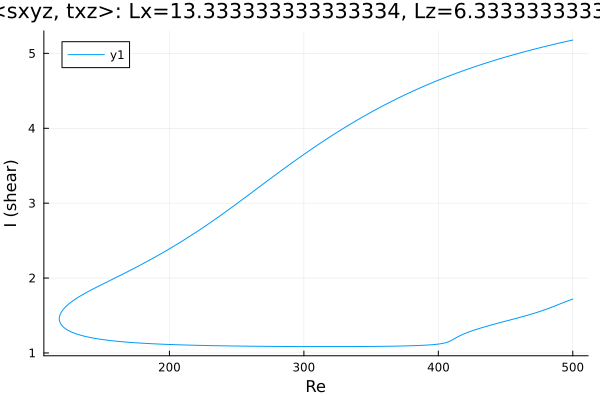

Data behind this chart, as committed beside it:
Re, shear
500.0, 5.178
498.9, 5.173
497.4, 5.168
496, 5.162
494.6, 5.157
493.2, 5.151
491.8, 5.145
490.4, 5.139
489, 5.133
487.5, 5.127
486.1, 5.121
484.7, 5.115
483.3, 5.109
481.9, 5.103
480.5, 5.097
479.1, 5.091
478.2, 5.087
476.8, 5.081
475.4, 5.075
474, 5.068
472.6, 5.062
471.2, 5.055
469.8, 5.049
468.3, 5.042
466.9, 5.036
465.5, 5.029
464.1, 5.022
462.7, 5.015
461.3, 5.008
459.9, 5.001
458.4, 4.994
457, 4.987
455.6, 4.98
454.2, 4.973
452.8, 4.966
451.4, 4.958
450, 4.951
448.5, 4.944
447.1, 4.936
445.7, 4.928
444.3, 4.921
442.9, 4.913
441.5, 4.905
440.1, 4.897
438.6, 4.889
437.2, 4.881
435.8, 4.873
434.4, 4.865
433, 4.857
431.6, 4.849
431.2, 4.847
429.8, 4.838
428.4, 4.83
427, 4.821
425.6, 4.813
424.1, 4.804
422.7, 4.795
422.6, 4.794
421.1, 4.785
419.7, 4.776
... 550 more rows
